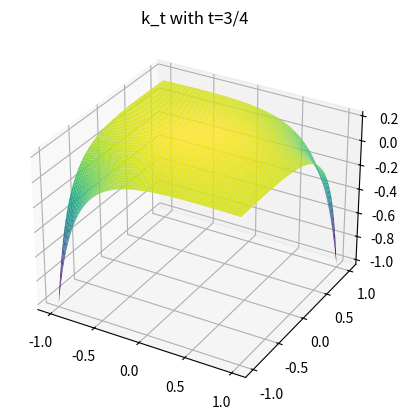
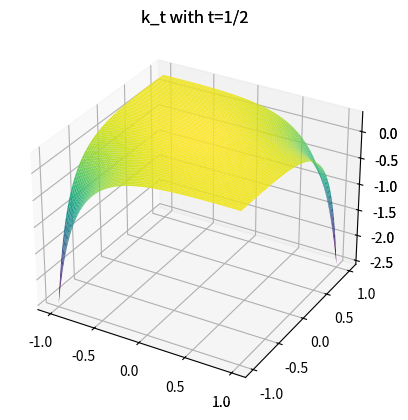

The matplotlib source for these figures, in order:
import numpy as np
from matplotlib import pyplot as plt
from math import exp, pi



# Now I try to write my functions. I prepare here to plot my kernel.

def q(x,y,s,t):
    return  4*x*y  - (8*x*y 
                      - 4*x*x*exp(s) 
                      - 4*y*y*exp(s))/(1-exp(2*s))  + (exp(-s) - exp(s))

def p(x,y,s,t):
    return -1/t * exp(-s) - 4*t*x*y + 4*x*y

def k(x,y,s,t):
    return p(x,y,s,t) / q(x,y,s,t)

# Ploting t = 3/4

x = np.linspace(-1, 1, 80)
y = np.linspace(-1, 1, 80)

X, Y = np.meshgrid(x, y)
Z = k(X,Y,1,3/4)

fig = plt.figure(1)

ax = plt.axes(projection='3d')
ax.plot_surface(X, Y, Z, 
                rstride=1, cstride=1, 
                cmap='viridis', edgecolor='none')
ax.set_title('k_t with t=3/4')

# Ploting t = 1/2

Z2 = k(X,Y,1,1/2)

fig = plt.figure(2)

ax = plt.axes(projection='3d')
ax.plot_surface(X, Y, Z2, 
                rstride=1, cstride=1, 
                cmap='viridis', edgecolor='none')
ax.set_title('k_t with t=1/2') 


# Ploting usual kernel

Z2 = k(X,Y,1,1/2)

fig = plt.figure(2)

ax = plt.axes(projection='3d')
ax.plot_surface(X, Y, Z2, 
                rstride=1, cstride=1, 
                cmap='viridis', edgecolor='none')
ax.set_title('k_t with t=1/2') 


plt.show()


# Comparing the 

